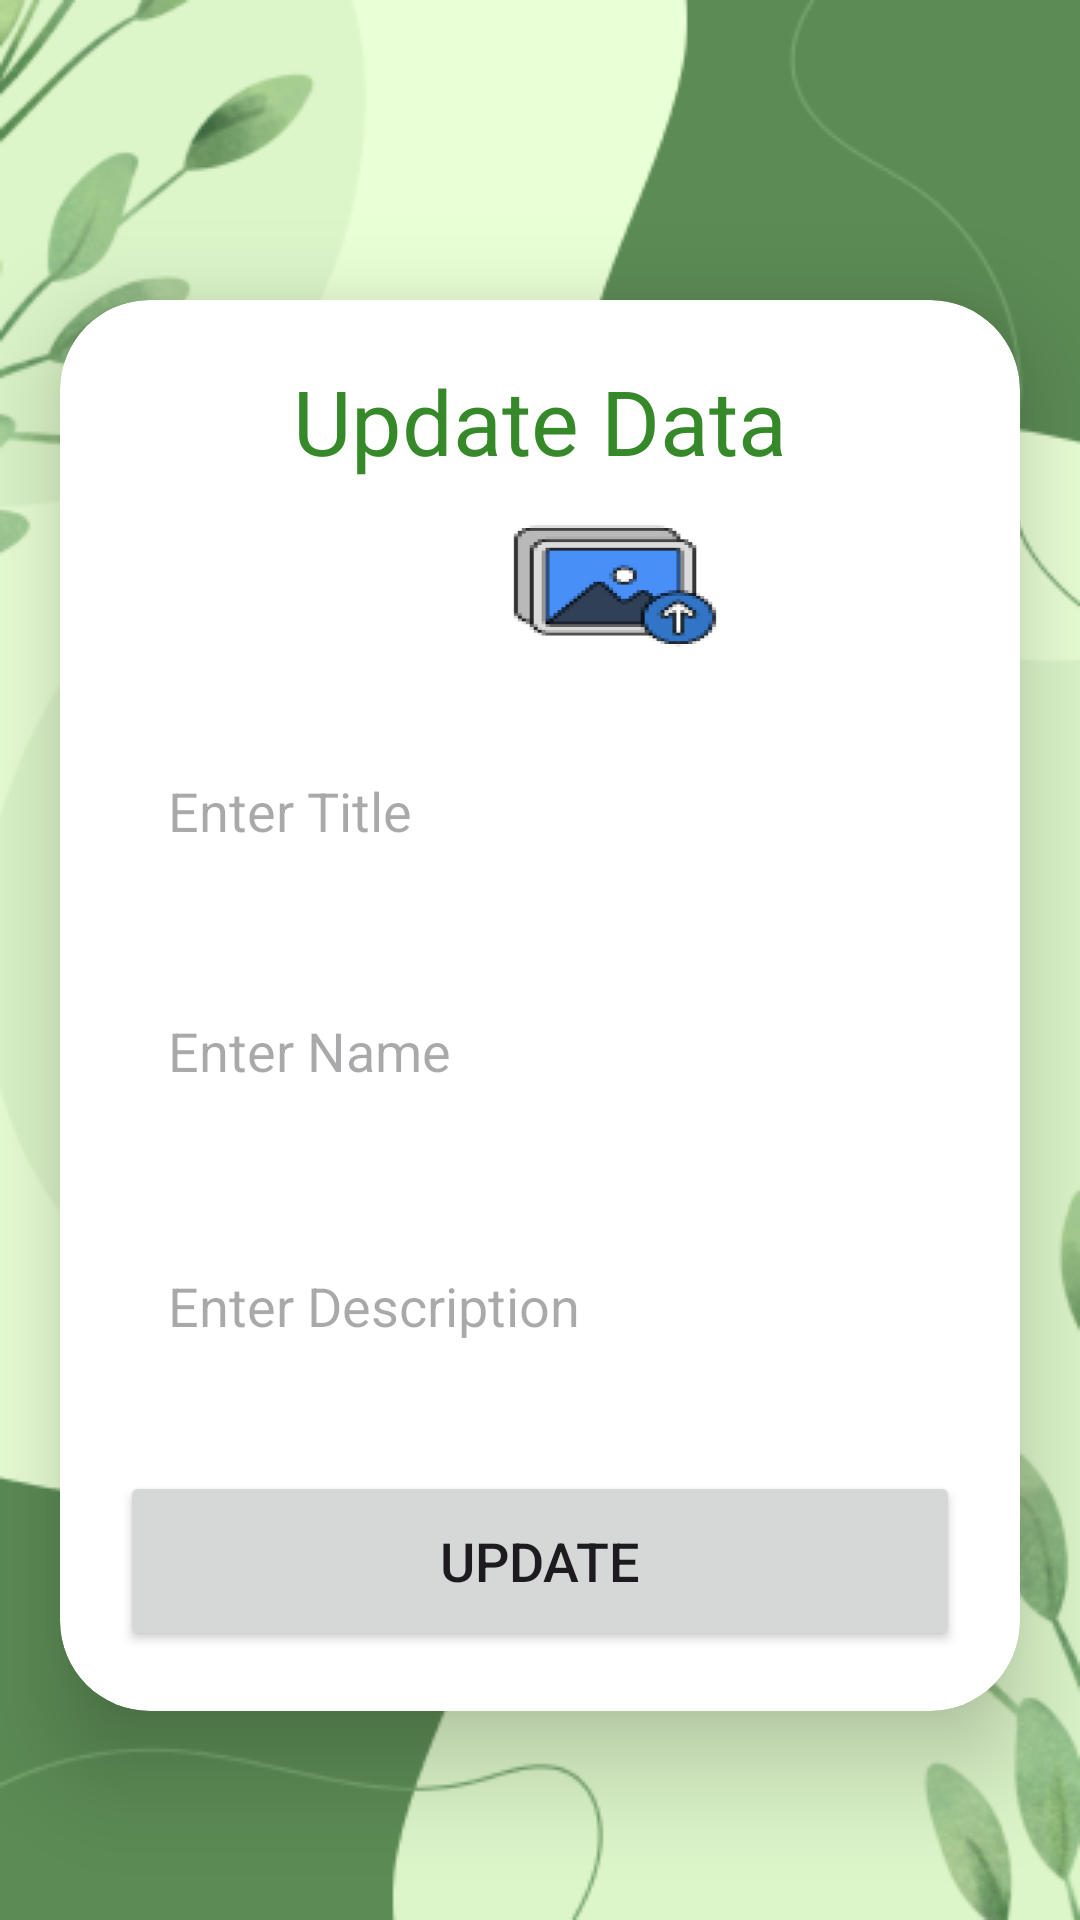

Reconstruct the res/layout file that produces this screen, plus the resources it refers to.
<!-- AndroidManifest.xml: application theme Theme.CropMate25 -->
<!-- res/layout/activity_update_forum.xml -->
<?xml version="1.0" encoding="utf-8"?>
<ScrollView
    xmlns:android="http://schemas.android.com/apk/res/android"
    xmlns:app="http://schemas.android.com/apk/res-auto"
    xmlns:tools="http://schemas.android.com/tools"
    android:layout_width="match_parent"
    android:layout_height="match_parent"
    android:orientation="vertical"
    android:background="@drawable/background"
    tools:context=".UpdateActivity">

    <androidx.cardview.widget.CardView
        android:layout_width="match_parent"
        android:layout_height="wrap_content"
        android:layout_marginTop="100dp"
        android:layout_marginEnd="20dp"
        android:layout_marginStart="20dp"
        app:cardCornerRadius="30dp"
        app:cardElevation="20dp">

        <LinearLayout
            android:layout_width="match_parent"
            android:layout_height="match_parent"
            android:layout_gravity="center_horizontal"
            android:background="@drawable/green_border"
            android:orientation="vertical"
            android:padding="20dp">

            <TextView
                android:layout_width="match_parent"
                android:layout_height="wrap_content"
                android:gravity="center_horizontal"
                android:text="Update Data"
                android:textAlignment="center"
                android:textColor="@color/dark_green"
                android:textSize="30sp" />

            <ImageView
                android:id="@+id/updateImage"
                android:layout_width="70dp"
                android:layout_height="50dp"
                android:layout_marginStart="130dp"
                android:layout_marginLeft="130dp"
                android:layout_marginTop="10dp"
                android:scaleType="fitXY"
                android:src="@drawable/uploadphoto" />

            <EditText
                android:id="@+id/updateTitle"
                android:layout_width="match_parent"
                android:layout_height="60dp"
                android:layout_marginTop="20dp"
                android:background="@drawable/green_border"
                android:gravity="start|center_vertical"
                android:hint="Enter Title"
                android:padding="16dp"
                android:textColor="@color/dark_green" />

            <EditText
                android:id="@+id/updateName"
                android:layout_width="match_parent"
                android:layout_height="60dp"
                android:layout_marginTop="20dp"
                android:background="@drawable/green_border"
                android:gravity="start|center_vertical"
                android:hint="Enter Name"
                android:padding="16dp"
                android:textColor="@color/dark_green" />


            <EditText
                android:id="@+id/updateDesc"
                android:layout_width="match_parent"
                android:layout_height="70dp"
                android:layout_marginTop="20dp"
                android:background="@drawable/green_border"
                android:gravity="start|center_vertical"
                android:hint="Enter Description"
                android:padding="16dp"
                android:textColor="@color/dark_green" />

            <Button
                android:id="@+id/updateButton"
                android:layout_width="match_parent"
                android:layout_height="60dp"
                android:layout_marginTop="20dp"
                android:text="Update"
                android:textSize="18sp"
                app:cornerRadius="20dp" />

        </LinearLayout>
    </androidx.cardview.widget.CardView>
</ScrollView>
<!-- resources referenced by this layout -->
<resources>
  <color name="dark_green">#368929</color>
  <!-- drawable background: png bitmap (drawable, 38343 bytes) -->
  <!-- drawable uploadphoto: png bitmap (drawable, 3082 bytes) -->
  <style name="Theme.CropMate25" parent="Base.Theme.CropMate25" />
  <style name="Base.Theme.CropMate25" parent="Theme.Material3.DayNight.NoActionBar">
          
          
      </style>
</resources>
